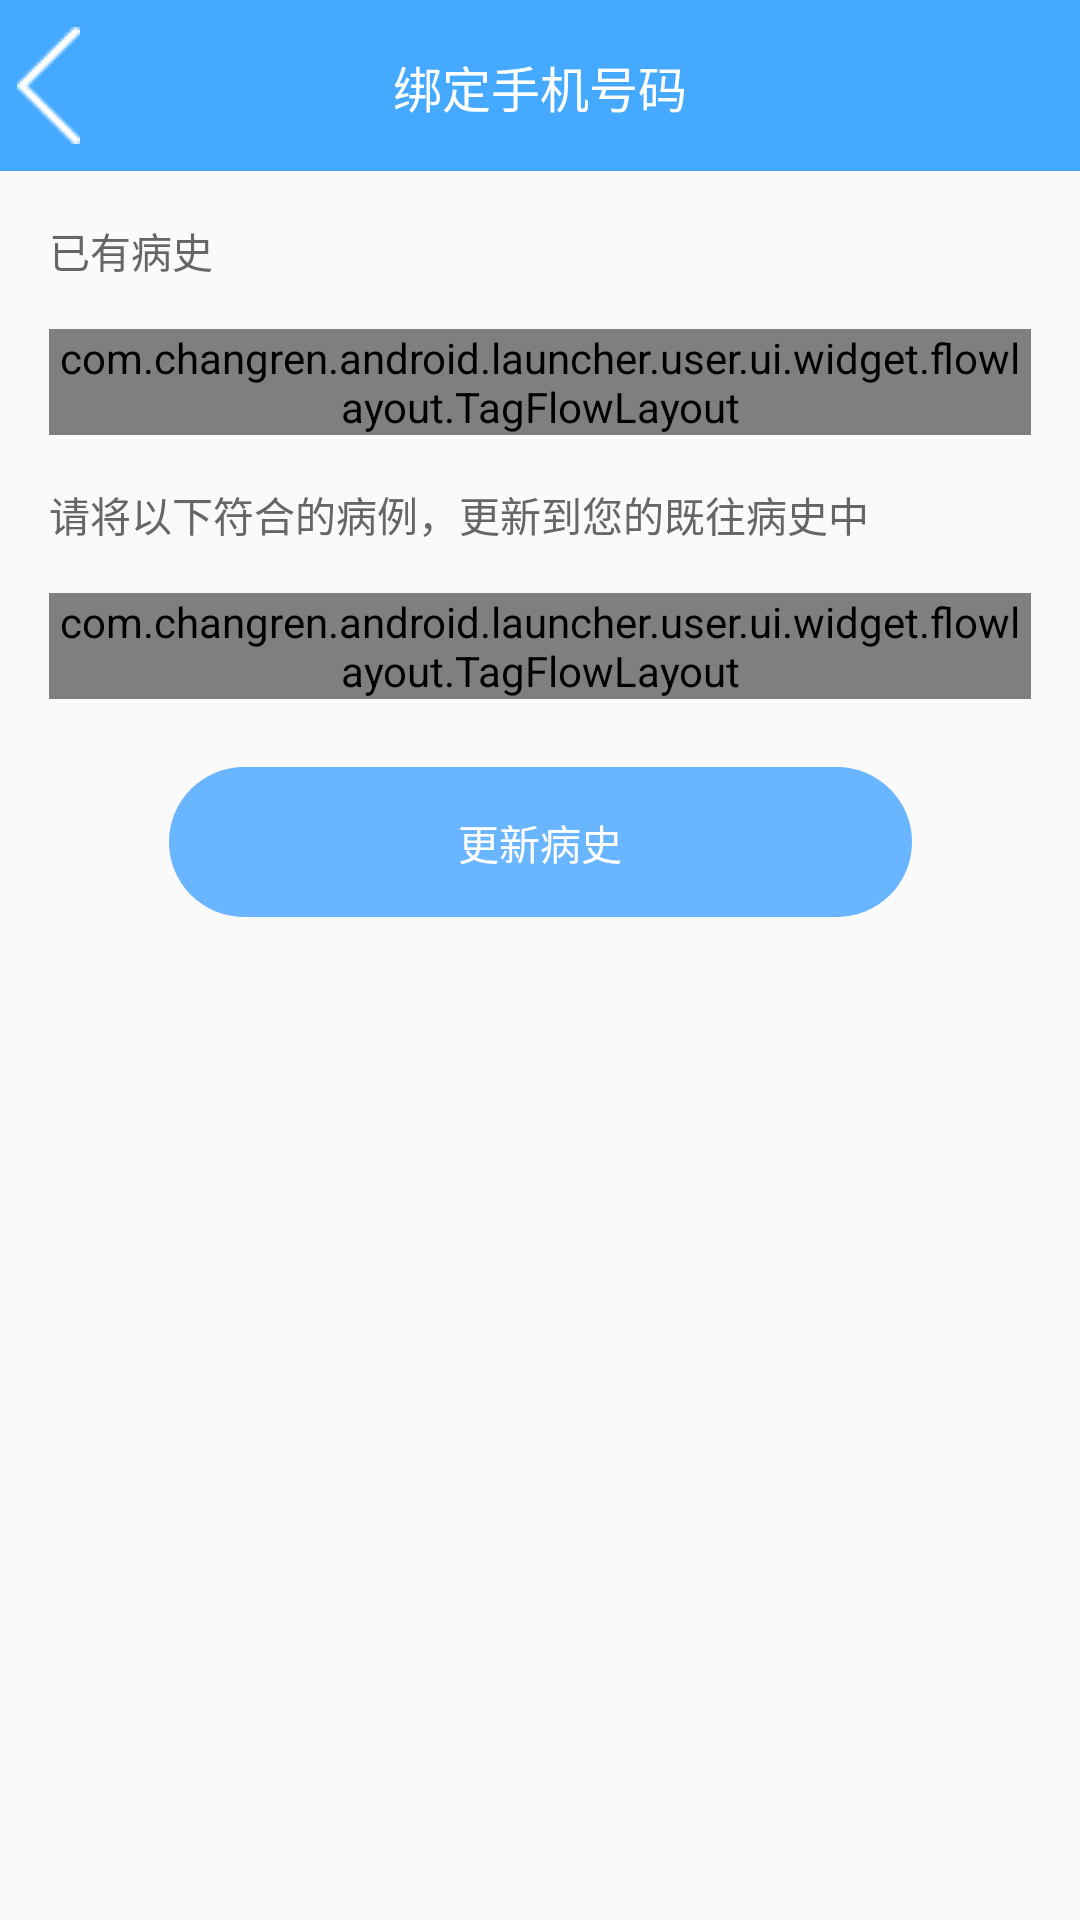

Produce the Android XML layout that renders to this screen, including the resource entries it uses.
<!-- AndroidManifest.xml: application theme AppTheme -->
<!-- res/layout/user_activity_member_ills.xml -->
<?xml version="1.0" encoding="utf-8"?>
<android.support.constraint.ConstraintLayout xmlns:android="http://schemas.android.com/apk/res/android"
    xmlns:app="http://schemas.android.com/apk/res-auto"
    android:layout_width="match_parent"
    android:layout_height="match_parent">

    <include
        android:id="@+id/topBar"
        layout="@layout/include_user_topbar"
        app:layout_constraintEnd_toEndOf="parent"
        app:layout_constraintStart_toStartOf="parent"
        app:layout_constraintTop_toTopOf="parent" />

    <TextView
        android:id="@+id/tv_known_desc"
        style="@style/text_LG_grey"
        android:layout_width="wrap_content"
        android:layout_height="wrap_content"
        android:layout_marginEnd="@dimen/dp_36"
        android:layout_marginStart="@dimen/dp_36"
        android:layout_marginTop="@dimen/dp_36"
        android:text="@string/user_known_history_ills_desc"
        app:layout_constraintEnd_toEndOf="parent"
        app:layout_constraintHorizontal_bias="0.0"
        app:layout_constraintStart_toStartOf="parent"
        app:layout_constraintTop_toBottomOf="@+id/topBar" />

    <com.changren.android.launcher.user.ui.widget.flowlayout.TagFlowLayout
        android:id="@+id/tag_known_ills"
        android:layout_width="0dp"
        android:layout_height="wrap_content"
        android:layout_marginEnd="@dimen/dp_36"
        android:layout_marginStart="@dimen/dp_36"
        android:layout_marginTop="@dimen/dp_36"
        app:layout_constraintEnd_toEndOf="parent"
        app:layout_constraintHorizontal_bias="0.0"
        app:layout_constraintStart_toStartOf="parent"
        app:layout_constraintTop_toBottomOf="@+id/tv_known_desc"
        app:max_select="-1"
        app:tag_gravity="left">

    </com.changren.android.launcher.user.ui.widget.flowlayout.TagFlowLayout>

    <TextView
        android:id="@+id/tv_unknown_desc"
        style="@style/text_LG_grey"
        android:layout_width="wrap_content"
        android:layout_height="wrap_content"
        android:layout_marginEnd="@dimen/dp_36"
        android:layout_marginStart="@dimen/dp_36"
        android:layout_marginTop="@dimen/dp_36"
        android:text="@string/user_unknown_history_ills_desc"
        app:layout_constraintEnd_toEndOf="parent"
        app:layout_constraintHorizontal_bias="0.0"
        app:layout_constraintStart_toStartOf="parent"
        app:layout_constraintTop_toBottomOf="@+id/tag_known_ills" />

    <com.changren.android.launcher.user.ui.widget.flowlayout.TagFlowLayout
        android:id="@+id/tag_unknown_ills"
        android:layout_width="0dp"
        android:layout_height="wrap_content"
        android:layout_marginEnd="@dimen/dp_36"
        android:layout_marginStart="@dimen/dp_36"
        android:layout_marginTop="@dimen/dp_36"
        app:layout_constraintEnd_toEndOf="parent"
        app:layout_constraintStart_toStartOf="parent"
        app:layout_constraintTop_toBottomOf="@+id/tv_unknown_desc"
        app:max_select="-1"
        app:tag_gravity="left">

    </com.changren.android.launcher.user.ui.widget.flowlayout.TagFlowLayout>

    <Button
        android:id="@+id/btn_update"
        style="@style/Button.Rounded.Corner50.TextSize30"
        android:layout_width="@dimen/dp_550"
        android:layout_height="wrap_content"
        android:layout_marginBottom="@dimen/dp_50"
        android:layout_marginTop="@dimen/dp_50"
        android:text="@string/user_update_history_ills"
        app:layout_constraintBottom_toBottomOf="parent"
        app:layout_constraintEnd_toEndOf="parent"
        app:layout_constraintStart_toStartOf="parent"
        app:layout_constraintTop_toBottomOf="@+id/tag_unknown_ills"
        app:layout_constraintVertical_bias="0.0" />

</android.support.constraint.ConstraintLayout>
<!-- res/layout/include_user_topbar.xml (included above) -->
<?xml version="1.0" encoding="utf-8"?>
<android.support.constraint.ConstraintLayout xmlns:android="http://schemas.android.com/apk/res/android"
    xmlns:app="http://schemas.android.com/apk/res-auto"
    android:layout_width="match_parent"
    android:layout_height="wrap_content">

    <android.support.v7.widget.Toolbar
        android:id="@+id/toolbar"
        android:layout_width="0dp"
        android:layout_height="wrap_content"
        android:minHeight="?attr/actionBarSize"
        android:gravity="center_vertical"
        android:background="@color/colorPrimary"
        app:contentInsetLeft="0dp"
        app:contentInsetStart="0dp"
        app:layout_constraintEnd_toEndOf="parent"
        app:layout_constraintStart_toStartOf="parent"
        app:layout_constraintTop_toTopOf="parent">

        <ImageView
            android:id="@+id/iv_back"
            android:layout_width="@dimen/dp_72"
            android:layout_height="match_parent"
            android:layout_gravity="start"
            android:background="?attr/selectableItemBackgroundBorderless"
            android:clickable="true"
            android:contentDescription="@null"
            android:focusable="true"
            android:paddingBottom="@dimen/dp_20"
            android:paddingTop="@dimen/dp_20"
            android:src="@drawable/ic_back" />

        <TextView
            android:id="@+id/tv_title"
            style="@style/text_XL_white"
            android:layout_width="wrap_content"
            android:layout_height="match_parent"
            android:layout_gravity="center"
            android:paddingBottom="@dimen/dp_20"
            android:paddingTop="@dimen/dp_23"
            android:singleLine="true"
            android:text="@string/user_info_phone_bind" />

    </android.support.v7.widget.Toolbar>

</android.support.constraint.ConstraintLayout>
<!-- resources referenced by this layout -->
<resources>
  <color name="colorPrimary">#45AAFF</color>
  <dimen name="dp_20">20.00dp</dimen>
  <dimen name="dp_23">23.00dp</dimen>
  <dimen name="dp_36">36.00dp</dimen>
  <dimen name="dp_50">50.00dp</dimen>
  <dimen name="dp_550">550.00dp</dimen>
  <dimen name="dp_72">72.00dp</dimen>
  <!-- drawable ic_back: png bitmap (drawable-mdpi, 416 bytes) -->
  <string name="user_info_phone_bind">绑定手机号码</string>
  <string name="user_known_history_ills_desc">已有病史</string>
  <string name="user_unknown_history_ills_desc">请将以下符合的病例，更新到您的既往病史中</string>
  <string name="user_update_history_ills">更新病史</string>
  <style name="Button.Rounded.Corner50.TextSize30" parent="Widget.AppCompat.Button.Borderless">
          <item name="android:background">@drawable/user_btn_bg_selector_pressed</item>
          <item name="android:padding">15dp</item>
          <item name="android:textColor">@color/text_white</item>
          <item name="android:textSize">@dimen/textSizeLG</item>
          <item name="android:textStyle">normal</item>
          <item name="android:gravity">center</item>
      </style>
  <style name="text_LG_grey">
          <item name="android:textColor">@color/default_text_color</item>
          <item name="android:textSize">@dimen/textSizeLG</item>
          <item name="android:textStyle">normal</item>
          <item name="android:gravity">center</item>
      </style>
  <style name="text_XL_white">
          <item name="android:textColor">@color/text_white</item>
          <item name="android:textSize">@dimen/textSizeXL</item>
          <item name="android:textStyle">normal</item>
          <item name="android:gravity">center</item>
      </style>
  <style name="AppTheme" parent="Theme.AppCompat.Light.DarkActionBar">
          
          <item name="colorPrimary">@color/colorPrimary</item>
          <item name="colorPrimaryDark">@color/colorPrimaryDark</item>
          <item name="colorAccent">@color/colorAccent</item>
          <item name="android:windowFullscreen">true</item>
          <item name="android:windowContentOverlay">@null</item>
      </style>
  <!-- drawable user_btn_bg_selector_pressed (drawable) -->
  <?xml version="1.0" encoding="utf-8"?>
  <selector xmlns:android="http://schemas.android.com/apk/res/android">
  
      <item android:state_pressed="true">
          <shape android:shape="rectangle">
              <solid android:color="@color/user_btn_pressed_color"/>
              <corners android:topLeftRadius="@dimen/dp_50"
                  android:topRightRadius="@dimen/dp_50"
                  android:bottomRightRadius="@dimen/dp_50"
                  android:bottomLeftRadius="@dimen/dp_50" />
          </shape>
      </item>
  
      <item>
          <shape android:shape="rectangle">
              <solid android:color="@color/user_btn_normal_color"/>
              <corners android:topLeftRadius="@dimen/dp_50"
                  android:topRightRadius="@dimen/dp_50"
                  android:bottomRightRadius="@dimen/dp_50"
                  android:bottomLeftRadius="@dimen/dp_50" />
          </shape>
      </item>
  
  </selector>
  <color name="text_white">#FFFFFF</color>
  <dimen name="textSizeLG">30sp</dimen>
  <color name="default_text_color">#666666</color>
  <dimen name="textSizeXL">36sp</dimen>
  <color name="colorPrimaryDark">@android:color/transparent</color>
  <color name="colorAccent">#45AAFF</color>
  <color name="user_btn_pressed_color">#3399ff</color>
  <color name="user_btn_normal_color">#6ab5ff</color>
</resources>
